Run: headless pygame with SDL's dummy video driver; simulated clock (each Clock.tick advances the game by its frame time, no real sleeping); random seed 0; keys injected as events and as key.get_pressed() state; no mouse input.
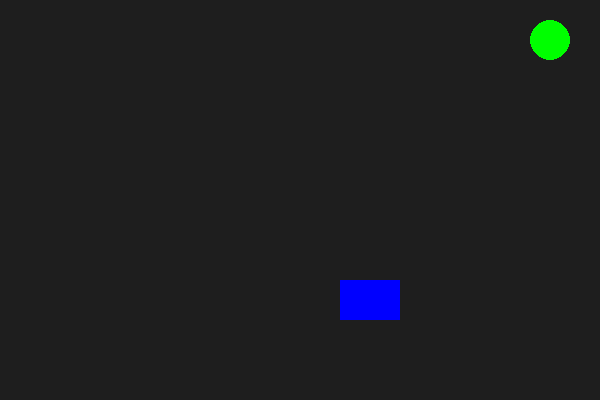
Frame 1 of 4 · flips 1–60 · no input
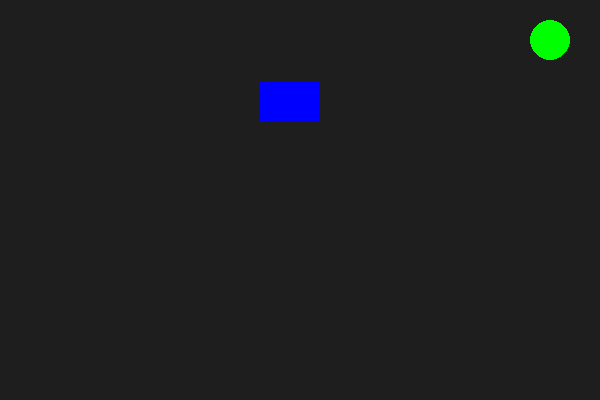
Frame 2 of 4 · flips 61–180 · tapped SPACE, RETURN · held RIGHT (→), D
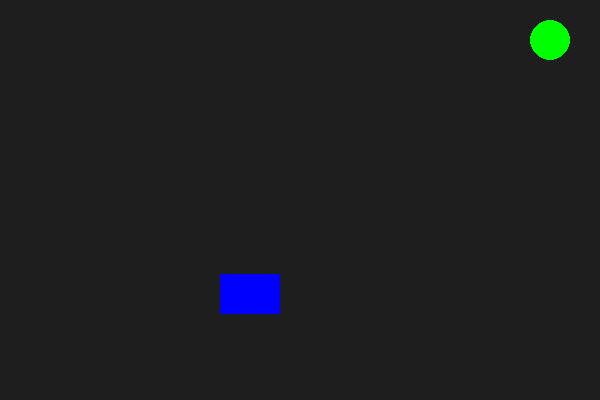
Frame 3 of 4 · flips 181–300 · held DOWN (↓), S
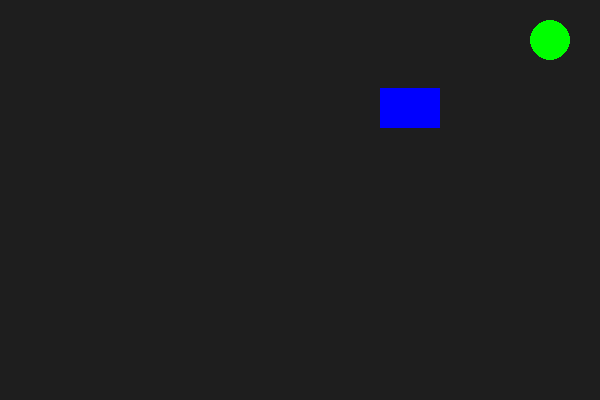
Frame 4 of 4 · flips 301–420 · held LEFT (←), A, UP (↑), W

The pygame program that drew these frames:


import pygame, random

CHANGE_SIGNAL = pygame.USEREVENT + 1 

class Car(pygame.sprite.Sprite):
    def __init__(self):
        super().__init__()
        self.image = pygame.Surface((60, 40))
        self.image.fill('blue')
        self.rect = self.image.get_rect(topleft=(100, 100))
        self.vx, self.vy = 4, 3

    def update(self):
        self.rect.x += self.vx
        self.rect.y += self.vy
        if self.rect.left <= 0 or self.rect.right >= 600:
            self.vx *= -1
            pygame.event.post(pygame.event.Event(CHANGE_SIGNAL))
        if self.rect.top <= 0 or self.rect.bottom >= 400:
            self.vy *= -1
            pygame.event.post(pygame.event.Event(CHANGE_SIGNAL))

    def change_color(self):
        self.image.fill((random.randint(50, 255), random.randint(50, 255), random.randint(50, 255)))

pygame.init()
screen = pygame.display.set_mode((600, 400))
clock = pygame.time.Clock()

car = Car()
sprites = pygame.sprite.Group(car)
signal_color = 'green'

running = True
while running:
    for event in pygame.event.get():
        if event.type == pygame.QUIT:
            running = False
        elif event.type == CHANGE_SIGNAL:
            signal_color = 'red' if signal_color == 'green' else 'green'
            car.change_color()

    sprites.update()
    screen.fill((30, 30, 30))
    pygame.draw.circle(screen, signal_color, (550, 40), 20) 
    sprites.draw(screen)  
    pygame.display.flip()
    clock.tick(60)

pygame.quit()
